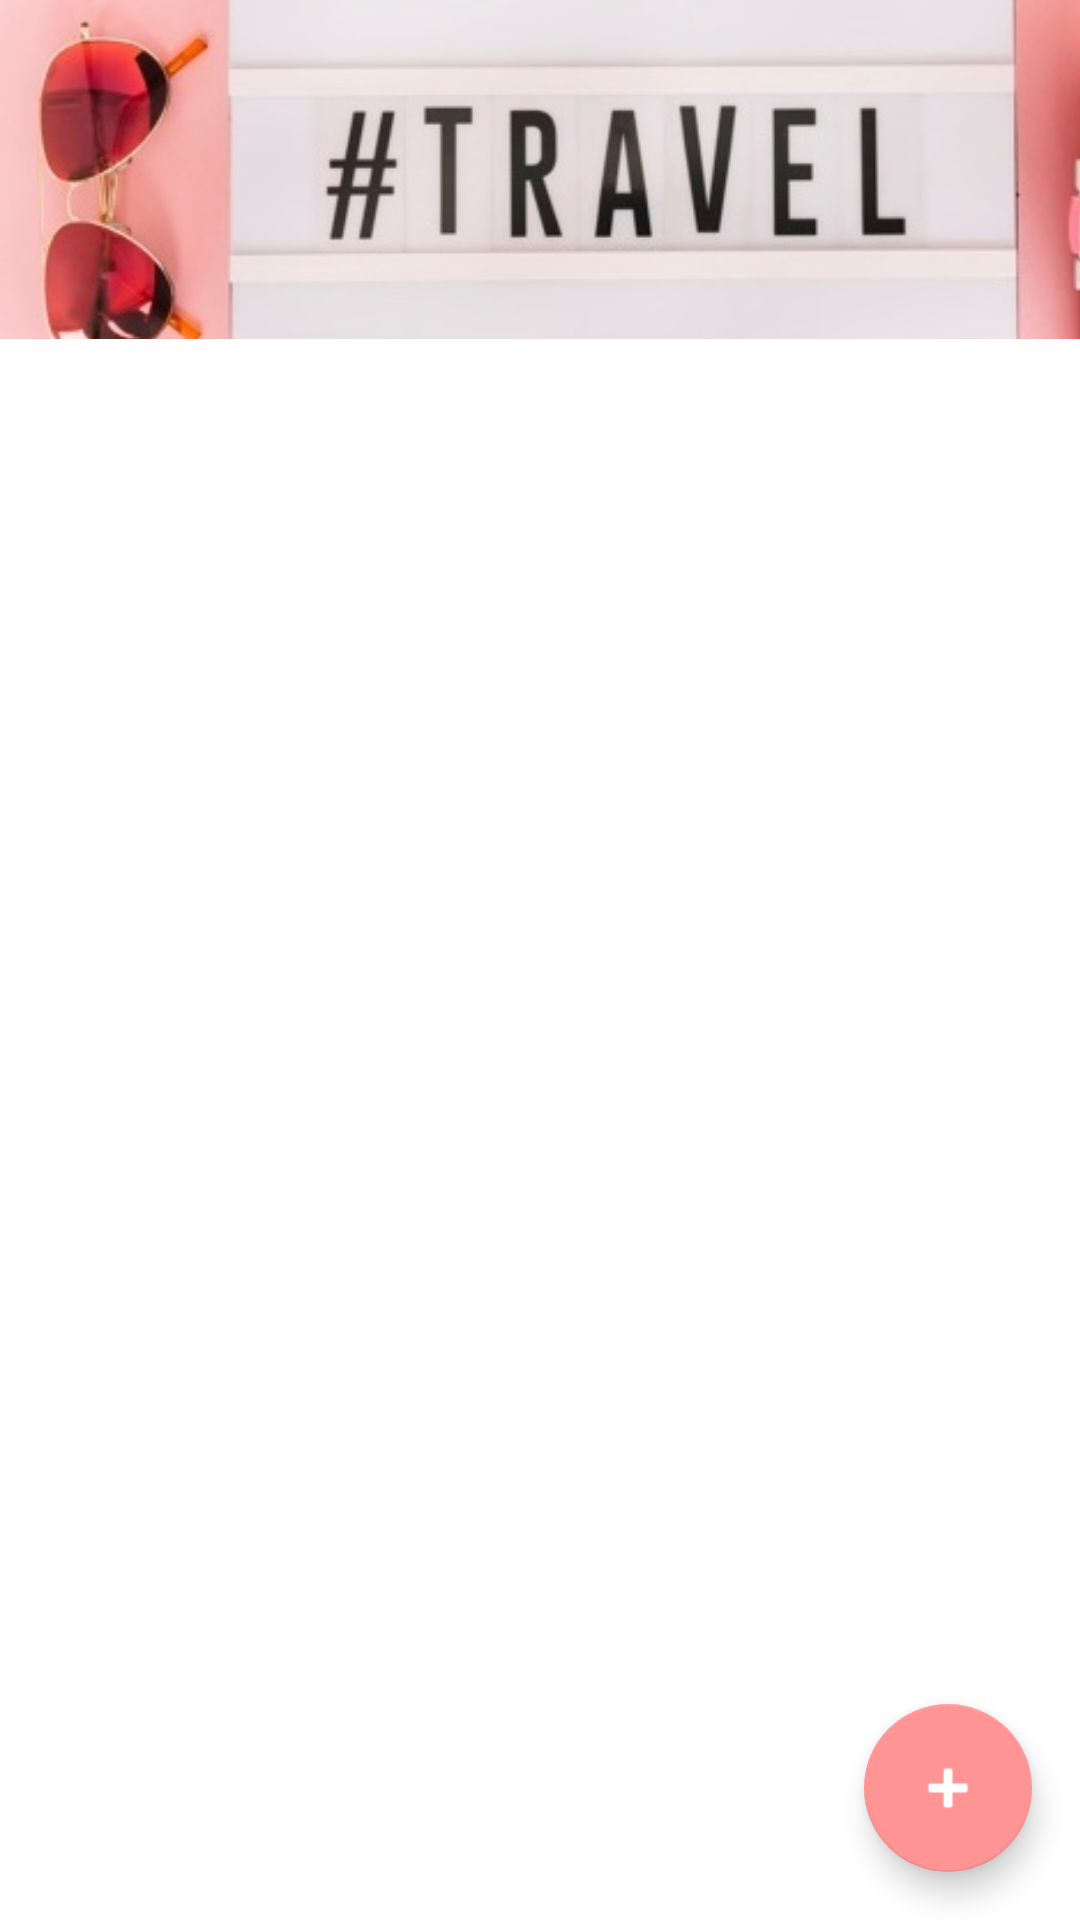

Layout XML and referenced resources for this Android screen:
<!-- AndroidManifest.xml: activity theme Theme.FunTravel.NoActionBar -->
<!-- res/layout/activity_main.xml -->
<?xml version="1.0" encoding="utf-8"?>
<androidx.constraintlayout.widget.ConstraintLayout xmlns:android="http://schemas.android.com/apk/res/android"
    xmlns:app="http://schemas.android.com/apk/res-auto"
    xmlns:tools="http://schemas.android.com/tools"
    android:layout_width="match_parent"
    android:layout_height="match_parent"
    tools:context=".activities.MainActivity">


    <androidx.recyclerview.widget.RecyclerView
        android:id="@+id/rvMain"
        android:layout_width="match_parent"
        android:layout_height="543dp"
        app:layout_constraintEnd_toEndOf="parent"
        app:layout_constraintStart_toStartOf="parent"
        app:layout_constraintTop_toBottomOf="@+id/imageView3"
        tools:listitem="@layout/item_destination" />

    <com.google.android.material.floatingactionbutton.FloatingActionButton
        android:id="@+id/btnplus"
        android:layout_width="wrap_content"
        android:layout_height="wrap_content"
        android:layout_gravity="bottom|end"
        android:layout_marginEnd="16dp"
        android:layout_marginBottom="16dp"
        app:layout_constraintBottom_toBottomOf="parent"
        app:layout_constraintEnd_toEndOf="parent"
        app:srcCompat="@android:drawable/ic_input_add" />


    <ImageView
        android:id="@+id/imageView3"
        android:layout_width="477dp"
        android:layout_height="113dp"
        android:scaleType="centerCrop"
        android:src="@drawable/travel"
        app:layout_constraintStart_toStartOf="parent"
        app:layout_constraintTop_toTopOf="parent" />

</androidx.constraintlayout.widget.ConstraintLayout>
<!-- res/layout/item_destination.xml (included above) -->
<?xml version="1.0" encoding="utf-8"?>
<LinearLayout xmlns:android="http://schemas.android.com/apk/res/android"
    xmlns:app="http://schemas.android.com/apk/res-auto"
    xmlns:tools="http://schemas.android.com/tools"
    android:layout_width="match_parent"
    android:layout_height="wrap_content"
    android:orientation="horizontal"
    android:paddingBottom="8dp"
    android:paddingLeft="16dp"
    android:paddingRight="16dp"
    android:paddingTop="8dp">


    <LinearLayout
        android:layout_width="0dp"
        android:layout_height="wrap_content"
        android:layout_marginLeft="8dp"
        android:layout_weight="1"
        android:orientation="vertical">

        <TextView
            android:id="@+id/textname"
            android:layout_width="wrap_content"
            android:layout_height="wrap_content"
            android:layout_gravity="center"
            tools:text="@string/sampleSight"
            android:textSize="16sp"/>

        <ImageView
            android:id="@+id/imageView2"
            android:layout_width="match_parent"
            android:layout_height="wrap_content"
            app:srcCompat="@drawable/airplane" />

    </LinearLayout>


</LinearLayout>
<!-- resources referenced by this layout -->
<resources>
  <!-- drawable travel: jpeg bitmap (drawable, 36140 bytes) -->
  <style name="Theme.FunTravel.NoActionBar">
          <item name="windowActionBar">false</item>
          <item name="windowNoTitle">true</item>
      </style>
</resources>
